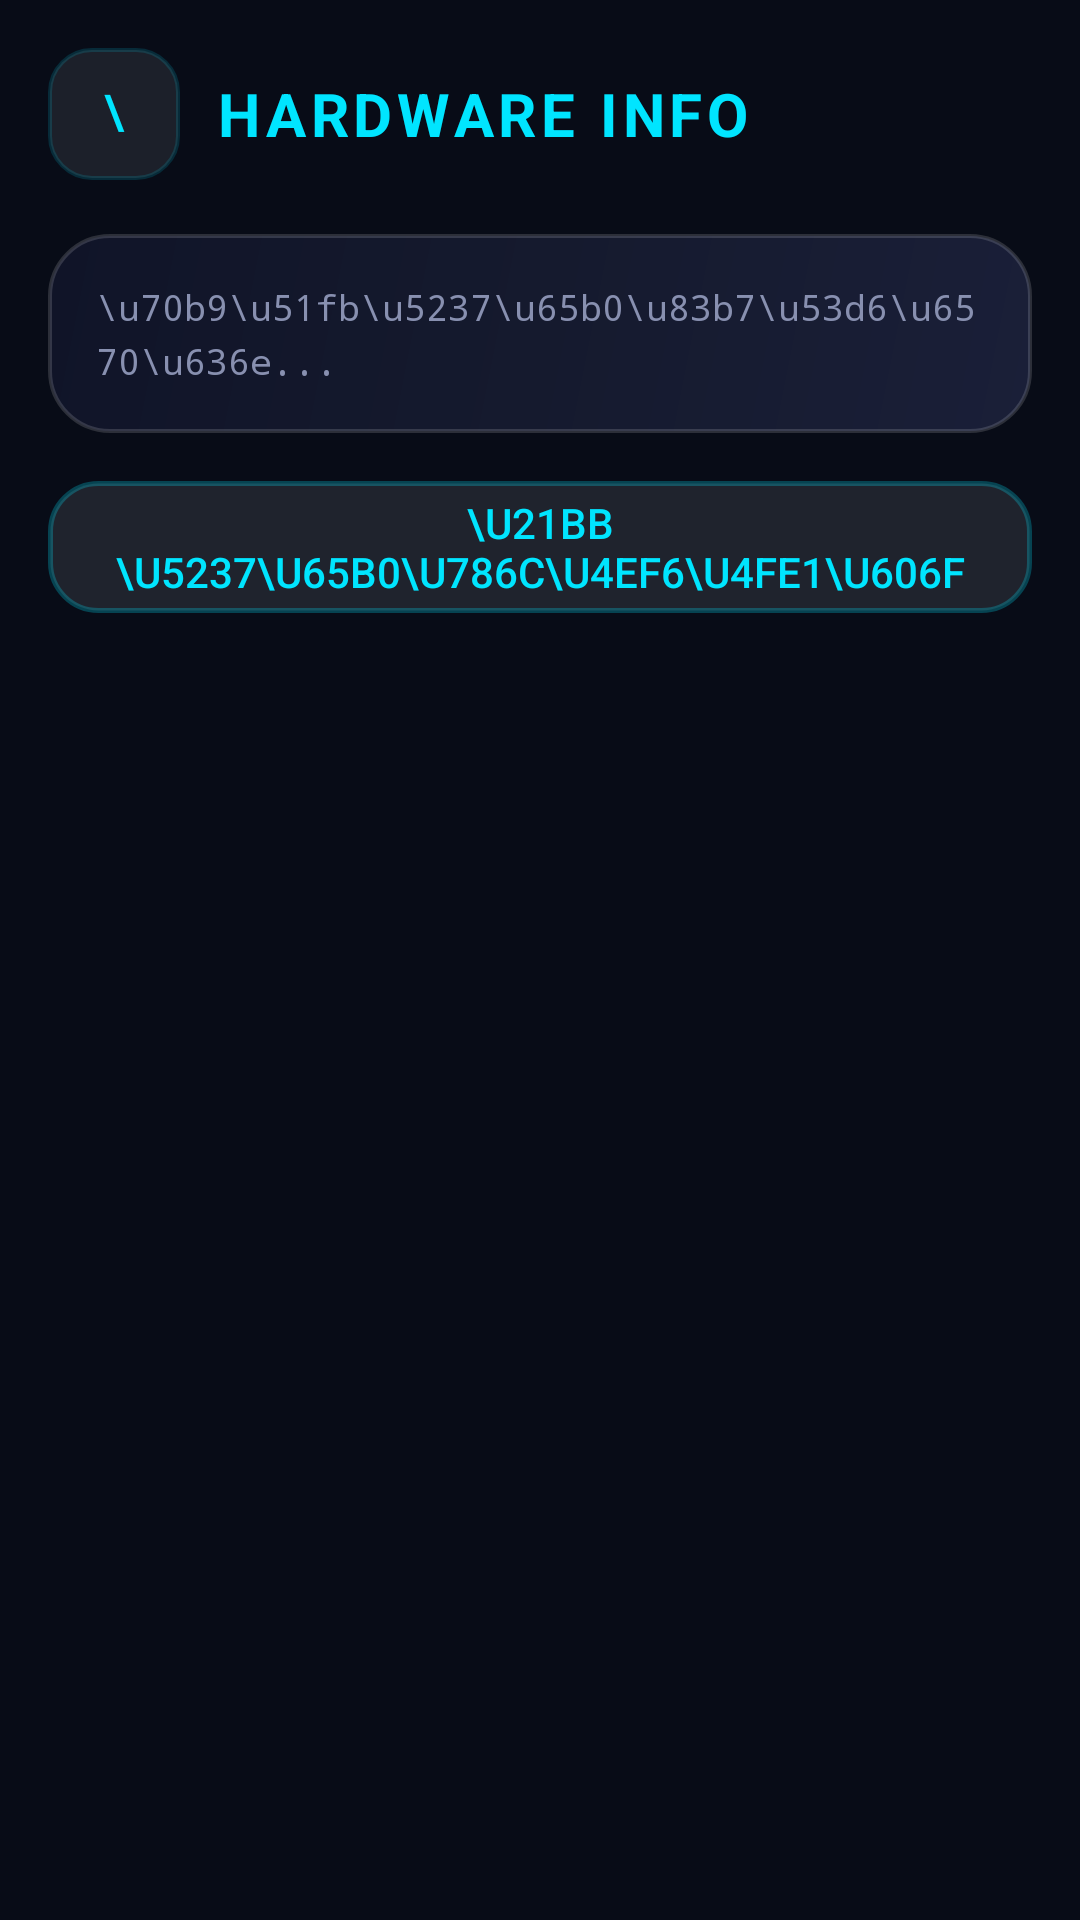

Produce the Android XML layout that renders to this screen, including the resource entries it uses.
<!-- AndroidManifest.xml: application theme AppTheme -->
<!-- res/layout/activity_hardware.xml -->
<?xml version="1.0" encoding="utf-8"?>
<ScrollView xmlns:android="http://schemas.android.com/apk/res/android"
    android:layout_width="match_parent"
    android:layout_height="match_parent"
    android:background="@color/background"
    android:fillViewport="true"
    android:fitsSystemWindows="true">

    <LinearLayout
        android:layout_width="match_parent"
        android:layout_height="wrap_content"
        android:orientation="vertical"
        android:padding="16dp">

        <LinearLayout
            android:layout_width="match_parent"
            android:layout_height="wrap_content"
            android:orientation="horizontal"
            android:gravity="center_vertical"
            android:layout_marginBottom="18dp">

            <Button
                android:id="@+id/btn_back"
                android:layout_width="44dp"
                android:layout_height="44dp"
                android:text="\u25c0"
                android:textSize="16sp"
                android:textColor="@color/accent"
                android:background="@drawable/input_bg" />

            <TextView
                android:layout_width="0dp"
                android:layout_height="wrap_content"
                android:layout_weight="1"
                android:layout_marginStart="12dp"
                android:text="HARDWARE INFO"
                android:textSize="20sp"
                android:textStyle="bold"
                android:textColor="@color/accent"
                android:letterSpacing="0.08" />
        </LinearLayout>

        <TextView
            android:id="@+id/text_hardware"
            android:layout_width="match_parent"
            android:layout_height="wrap_content"
            android:text="\u70b9\u51fb\u5237\u65b0\u83b7\u53d6\u6570\u636e..."
            android:textSize="12sp"
            android:textColor="@color/text_secondary"
            android:background="@drawable/card_bg"
            android:padding="16dp"
            android:fontFamily="monospace"
            android:lineSpacingExtra="4dp"
            android:layout_marginBottom="16dp" />

        <Button
            android:id="@+id/btn_refresh"
            android:layout_width="match_parent"
            android:layout_height="44dp"
            android:text="\u21bb  \u5237\u65b0\u786c\u4ef6\u4fe1\u606f"
            android:textSize="14sp"
            android:textColor="@color/accent"
            android:background="@drawable/btn_settings" />

    </LinearLayout>
</ScrollView>
<!-- resources referenced by this layout -->
<resources>
  <color name="accent">#00E5FF</color>
  <color name="background">#080C17</color>
  <color name="text_secondary">#8890B0</color>
  <!-- drawable btn_settings (drawable) -->
  <?xml version="1.0" encoding="utf-8"?>
  <shape xmlns:android="http://schemas.android.com/apk/res/android"
      android:shape="rectangle">
      <solid android:color="@color/glass_bg" />
      <stroke android:width="1.5dp" android:color="#4000E5FF" />
      <corners android:radius="16dp" />
  </shape>
  <!-- drawable card_bg (drawable) -->
  <?xml version="1.0" encoding="utf-8"?>
  <shape xmlns:android="http://schemas.android.com/apk/res/android"
      android:shape="rectangle">
      
      <gradient
          android:type="linear"
          android:angle="135"
          android:startColor="#1A1F38"
          android:centerColor="#151A2E"
          android:endColor="#101428" />
      
      <stroke android:width="1.2dp" android:color="#25FFFFFF" />
      
      <corners android:radius="20dp" />
      
      <padding android:left="16dp" android:top="16dp" android:right="16dp" android:bottom="16dp" />
  </shape>
  <!-- drawable input_bg (drawable) -->
  <?xml version="1.0" encoding="utf-8"?>
  <shape xmlns:android="http://schemas.android.com/apk/res/android"
      android:shape="rectangle">
      
      <solid android:color="#15FFFFFF" />
      <stroke android:width="1.2dp" android:color="#2500E5FF" />
      <corners android:radius="14dp" />
      <padding android:left="14dp" android:top="10dp" android:right="14dp" android:bottom="10dp" />
  </shape>
  <style name="AppTheme" parent="@android:style/Theme.DeviceDefault.NoActionBar">
          
          <item name="android:windowBackground">@color/background</item>
          <item name="android:textColor">@color/text_primary</item>
  
          
          <item name="android:statusBarColor">@color/background</item>
          <item name="android:windowDrawsSystemBarBackgrounds">true</item>
          <item name="android:windowLightStatusBar">false</item>
  
          
          <item name="android:navigationBarColor">@color/background</item>
          <item name="android:windowLightNavigationBar">false</item>
      </style>
  <color name="glass_bg">#18FFFFFF</color>
  <color name="text_primary">#E8ECFF</color>
</resources>
